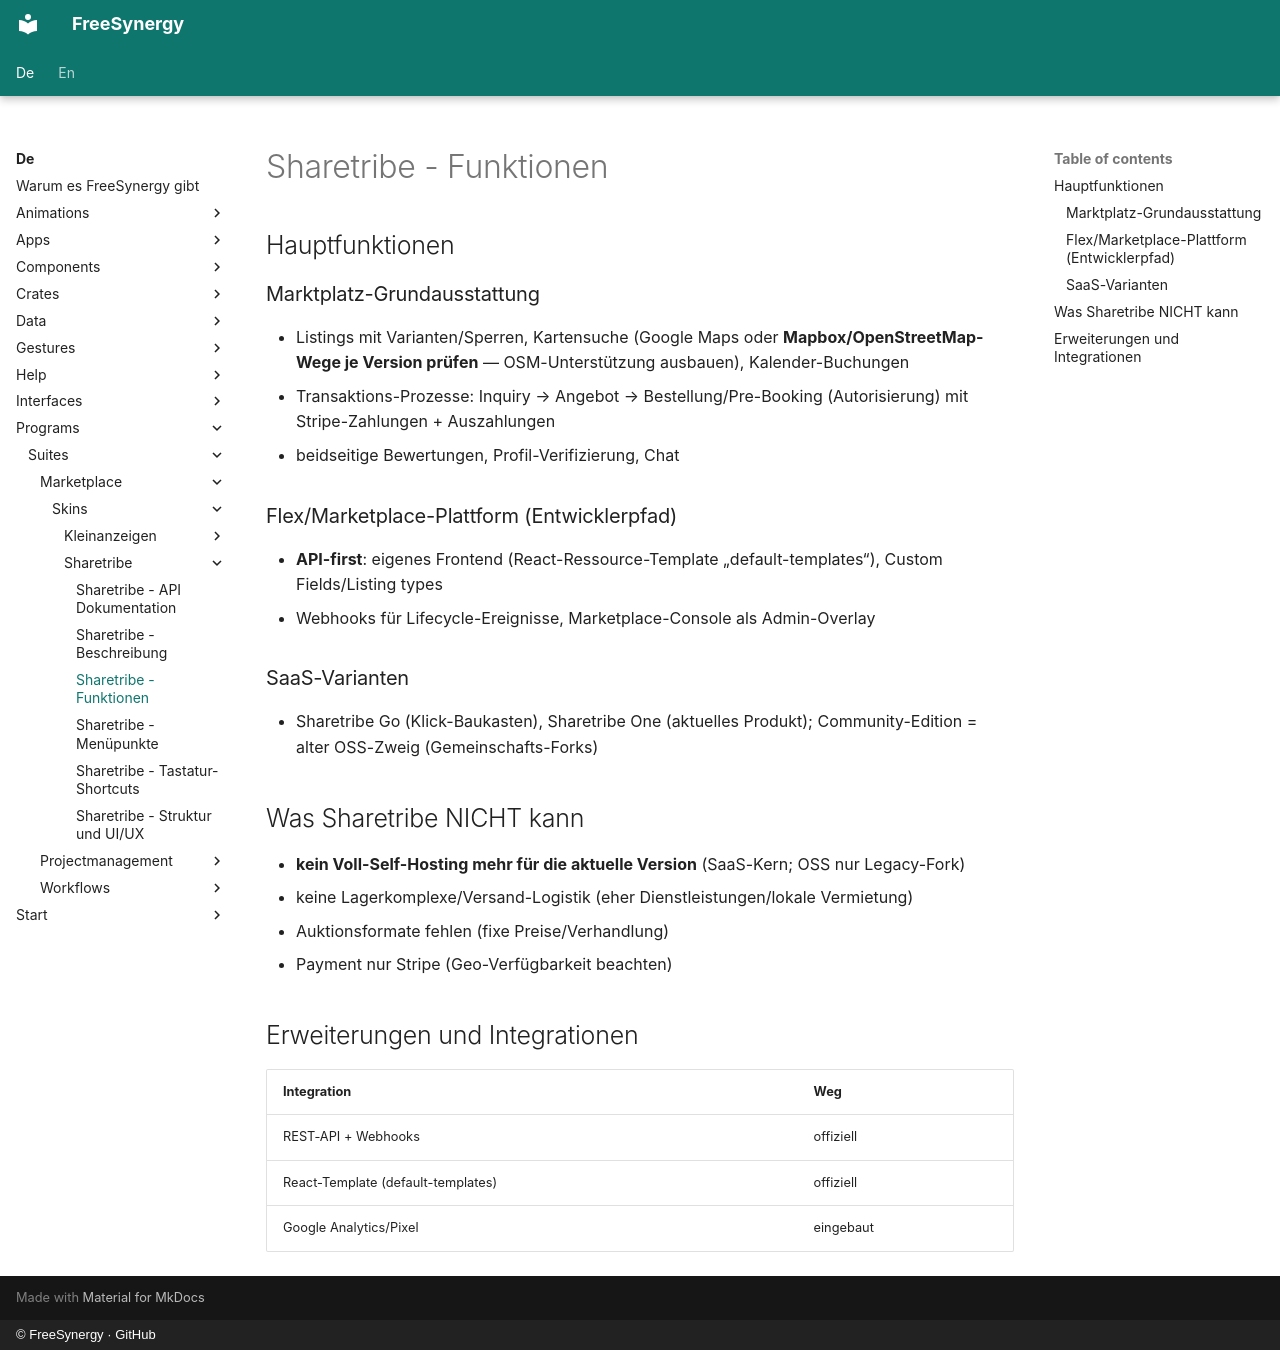

repository: FreeSynergy/fs-documentation · page: de/programs/suites/marketplace/skins/sharetribe/features/index.html · generator: mkdocs · copyright: © FreeSynergy · GitHub

# Sharetribe - Funktionen

## Hauptfunktionen

### Marktplatz-Grundausstattung
- Listings mit Varianten/Sperren, Kartensuche (Google Maps oder **Mapbox/OpenStreetMap-Wege je Version prüfen** — OSM-Unterstützung ausbauen), Kalender-Buchungen
- Transaktions-Prozesse: Inquiry → Angebot → Bestellung/Pre-Booking (Autorisierung) mit Stripe-Zahlungen + Auszahlungen
- beidseitige Bewertungen, Profil-Verifizierung, Chat

### Flex/Marketplace-Plattform (Entwicklerpfad)
- **API-first**: eigenes Frontend (React-Ressource-Template „default-templates“), Custom Fields/Listing types
- Webhooks für Lifecycle-Ereignisse, Marketplace-Console als Admin-Overlay

### SaaS-Varianten
- Sharetribe Go (Klick-Baukasten), Sharetribe One (aktuelles Produkt); Community-Edition = alter OSS-Zweig (Gemeinschafts-Forks)

## Was Sharetribe NICHT kann

- **kein Voll-Self-Hosting mehr für die aktuelle Version** (SaaS-Kern; OSS nur Legacy-Fork)
- keine Lagerkomplexe/Versand-Logistik (eher Dienstleistungen/lokale Vermietung)
- Auktionsformate fehlen (fixe Preise/Verhandlung)
- Payment nur Stripe (Geo-Verfügbarkeit beachten)

## Erweiterungen und Integrationen

| Integration | Weg |
|-------------|-----|
| REST-API + Webhooks | offiziell |
| React-Template (default-templates) | offiziell |
| Google Analytics/Pixel | eingebaut |
